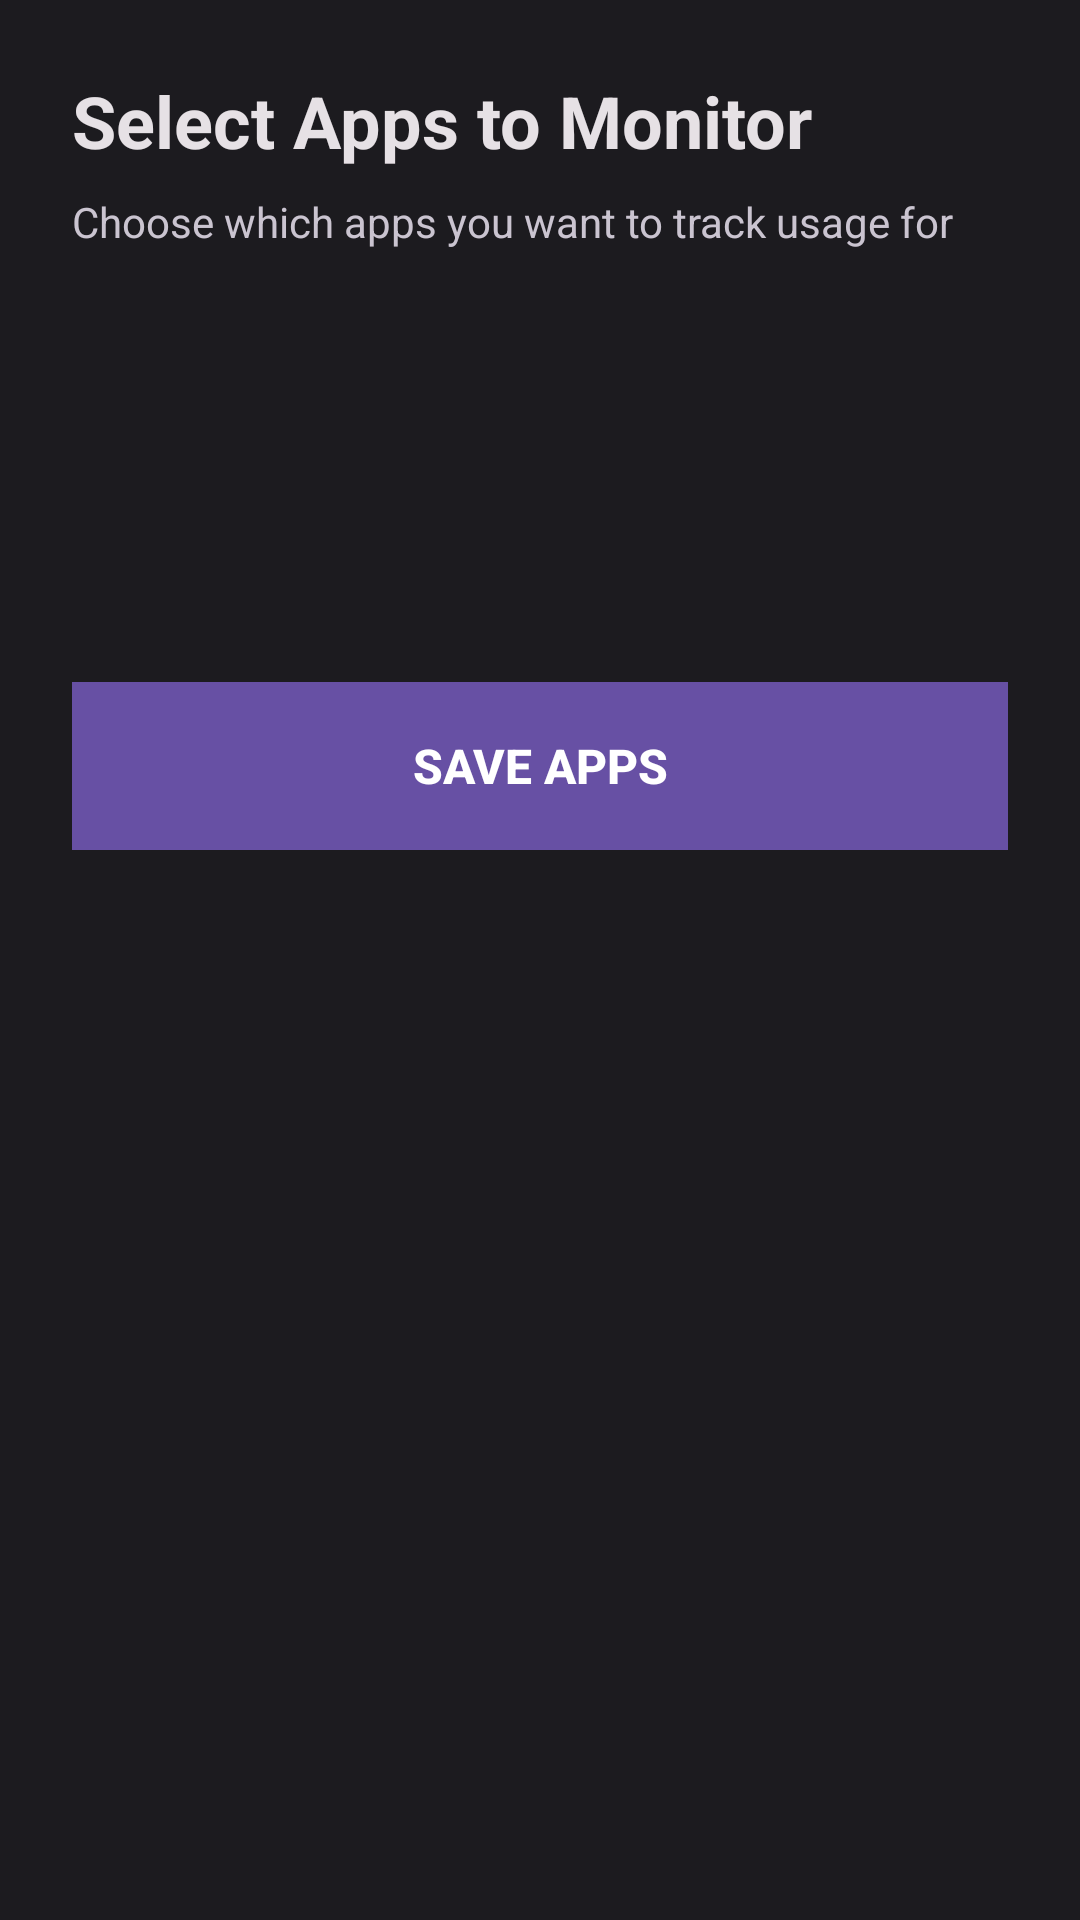

This screen was rendered from an Android layout file. Write that file and the resources it references.
<!-- AndroidManifest.xml: activity theme Theme.ReelFocus -->
<!-- res/layout/activity_app_selection.xml -->
<?xml version="1.0" encoding="utf-8"?>
<LinearLayout xmlns:android="http://schemas.android.com/apk/res/android"
    android:layout_width="match_parent"
    android:layout_height="match_parent"
    android:orientation="vertical"
    android:background="#1C1B1F">

    
    <LinearLayout
        android:layout_width="match_parent"
        android:layout_height="wrap_content"
        android:orientation="vertical"
        android:padding="24dp"
        android:background="#1C1B1F">

        <TextView
            android:layout_width="match_parent"
            android:layout_height="wrap_content"
            android:text="Select Apps to Monitor"
            android:textSize="24sp"
            android:textColor="#E6E1E5"
            android:textStyle="bold"/>

        <TextView
            android:layout_width="match_parent"
            android:layout_height="wrap_content"
            android:text="Choose which apps you want to track usage for"
            android:textSize="14sp"
            android:textColor="#CAC4D0"
            android:layout_marginTop="8dp"/>
    </LinearLayout>

    
    <ProgressBar
        android:id="@+id/progress_bar"
        android:layout_width="wrap_content"
        android:layout_height="wrap_content"
        android:layout_gravity="center"
        android:layout_marginTop="48dp"
        android:indeterminateTint="#D0BCFF"/>

    
    <androidx.recyclerview.widget.RecyclerView
        android:id="@+id/apps_recycler_view"
        android:layout_width="match_parent"
        android:layout_height="0dp"
        android:layout_weight="1"
        android:visibility="gone"
        android:paddingHorizontal="16dp"
        android:clipToPadding="false"/>

    
    <Button
        android:id="@+id/save_apps_button"
        android:layout_width="match_parent"
        android:layout_height="56dp"
        android:text="Save Apps"
        android:textColor="#FFFFFF"
        android:background="#6750A4"
        android:textStyle="bold"
        android:textSize="16sp"
        android:layout_margin="24dp"
        android:enabled="false"/>

</LinearLayout>
<!-- resources referenced by this layout -->
<resources>
  <style name="Theme.ReelFocus" parent="Theme.MaterialComponents.DayNight.DarkActionBar">
          <item name="colorPrimary">@color/primary</item>
          <item name="colorPrimaryDark">@color/primary_dark</item>
          <item name="colorAccent">@color/accent</item>
          <item name="android:windowBackground">@color/background</item>
          <item name="android:textColorPrimary">@color/text_primary</item>
          <item name="android:textColorSecondary">@color/text_secondary</item>
      </style>
  <color name="primary">#6750A4</color>
  <color name="primary_dark">#4F378B</color>
  <color name="accent">#D0BCFF</color>
  <color name="background">#1C1B1F</color>
  <color name="text_primary">#E6E1E5</color>
  <color name="text_secondary">#CAC4D0</color>
</resources>
